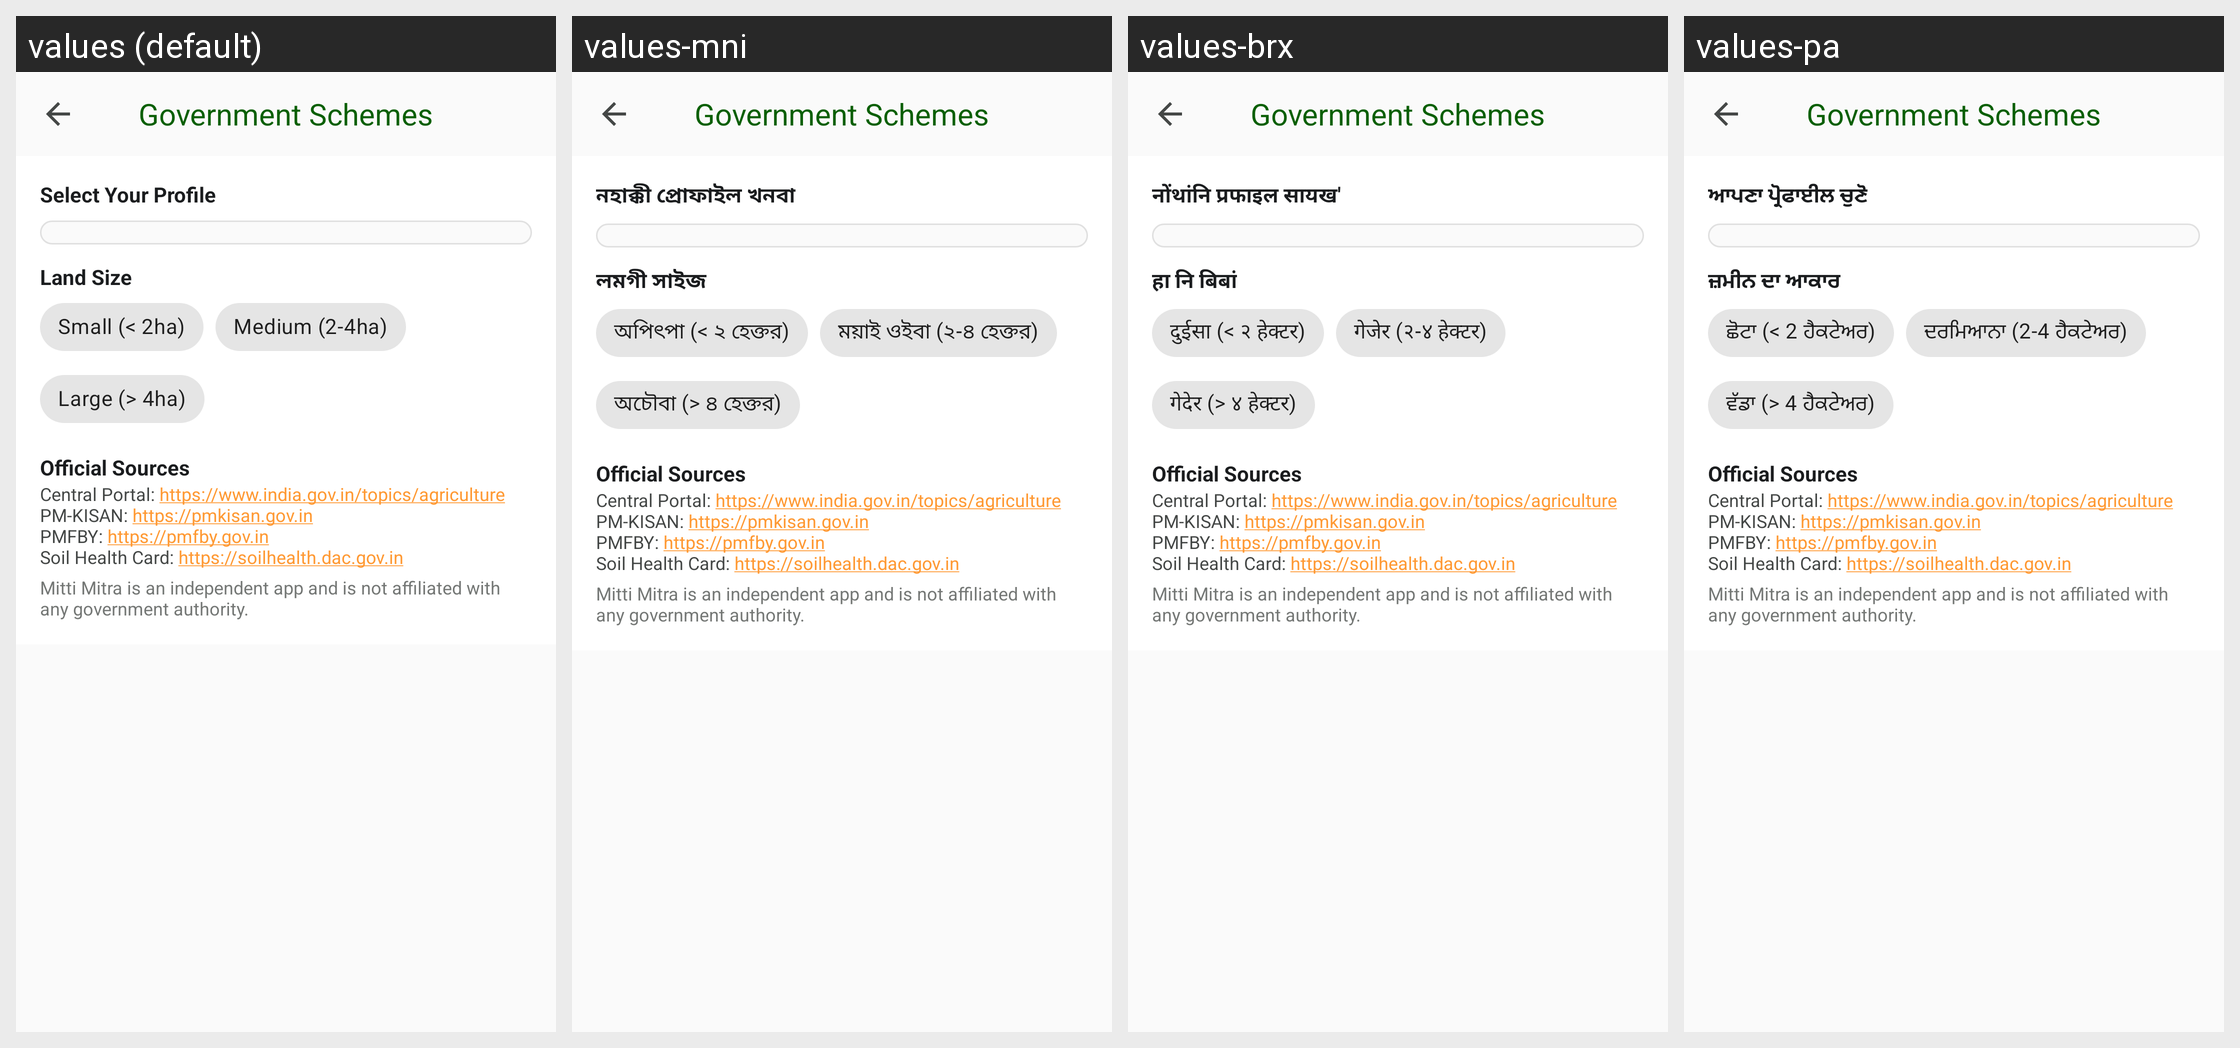

For this localized Android screen grid, give each drawn string resource with its value in every locale shown.
Android screen res/layout/activity_scheme.xml rendered under 4 locales, left to right: values (default), values-mni, values-brx, values-pa. Device: Nexus 5 (rendered at 1080×1920; each locale shown at half size, 540×960, under a caption strip naming it); theme Theme.MittiMitra.
Other locales in the repository, not shown: values-as, values-bn, values-grt, values-gu, values-hi, values-kn, values-lus, values-ml, values-mr, values-ta, values-te.
Strings drawn on this screen, with the default value and each locale's value (text and hints the layout hard-codes, and strings that could not be matched under every locale, appear in the picture but are not listed):

govt_schemes_title
  values: Government Schemes
  values-mni: Government Schemes
  values-brx: Government Schemes
  values-pa: Government Schemes

scheme_select_profile
  values: Select Your Profile
  values-mni: নহাক্কী প্রোফাইল খনবা
  values-brx: नोंथांनि प्रफाइल सायख'
  values-pa: ਆਪਣਾ ਪ੍ਰੋਫਾਈਲ ਚੁਣੋ

scheme_land_size
  values: Land Size
  values-mni: লমগী সাইজ
  values-brx: हा नि बिबां
  values-pa: ਜ਼ਮੀਨ ਦਾ ਆਕਾਰ

scheme_land_small
  values: Small (< 2ha)
  values-mni: অপিৎপা (< ২ হেক্তর)
  values-brx: दुईसा (< २ हेक्टर)
  values-pa: ਛੋਟਾ (< 2 ਹੈਕਟੇਅਰ)

scheme_land_medium
  values: Medium (2-4ha)
  values-mni: ময়াই ওইবা (২-৪ হেক্তর)
  values-brx: गेजेर (२-४ हेक्टर)
  values-pa: ਦਰਮਿਆਨਾ (2-4 ਹੈਕਟੇਅਰ)

scheme_land_large
  values: Large (> 4ha)
  values-mni: অচৌবা (> ৪ হেক্তর)
  values-brx: गेदेर (> ४ हेक्टर)
  values-pa: ਵੱਡਾ (> 4 ਹੈਕਟੇਅਰ)

scheme_source_title
  values: Official Sources
  values-mni: Official Sources  [not translated; the default value is used]
  values-brx: Official Sources  [not translated; the default value is used]
  values-pa: Official Sources  [not translated; the default value is used]

scheme_source_links
  values: Central Portal: https://www.india.gov.in/topics/agriculture
      PM-KISAN: https://pmkisan.gov.in
      PMFBY: https://pmfby.gov.in
      Soil Health Card: https://soilhealth.dac.gov.in
  values-mni: Central Portal: https://www.india.gov.in/topics/agriculture
      PM-KISAN: https://pmkisan.gov.in
      PMFBY: https://pmfby.gov.in
      Soil Health Card: https://soilhealth.dac.gov.in  [not translated; the default value is used]
  values-brx: Central Portal: https://www.india.gov.in/topics/agriculture
      PM-KISAN: https://pmkisan.gov.in
      PMFBY: https://pmfby.gov.in
      Soil Health Card: https://soilhealth.dac.gov.in  [not translated; the default value is used]
  values-pa: Central Portal: https://www.india.gov.in/topics/agriculture
      PM-KISAN: https://pmkisan.gov.in
      PMFBY: https://pmfby.gov.in
      Soil Health Card: https://soilhealth.dac.gov.in  [not translated; the default value is used]

gov_info_disclaimer
  values: Mitti Mitra is an independent app and is not affiliated with any government authority.
  values-mni: Mitti Mitra is an independent app and is not affiliated with any government authority.  [not translated; the default value is used]
  values-brx: Mitti Mitra is an independent app and is not affiliated with any government authority.  [not translated; the default value is used]
  values-pa: Mitti Mitra is an independent app and is not affiliated with any government authority.  [not translated; the default value is used]
